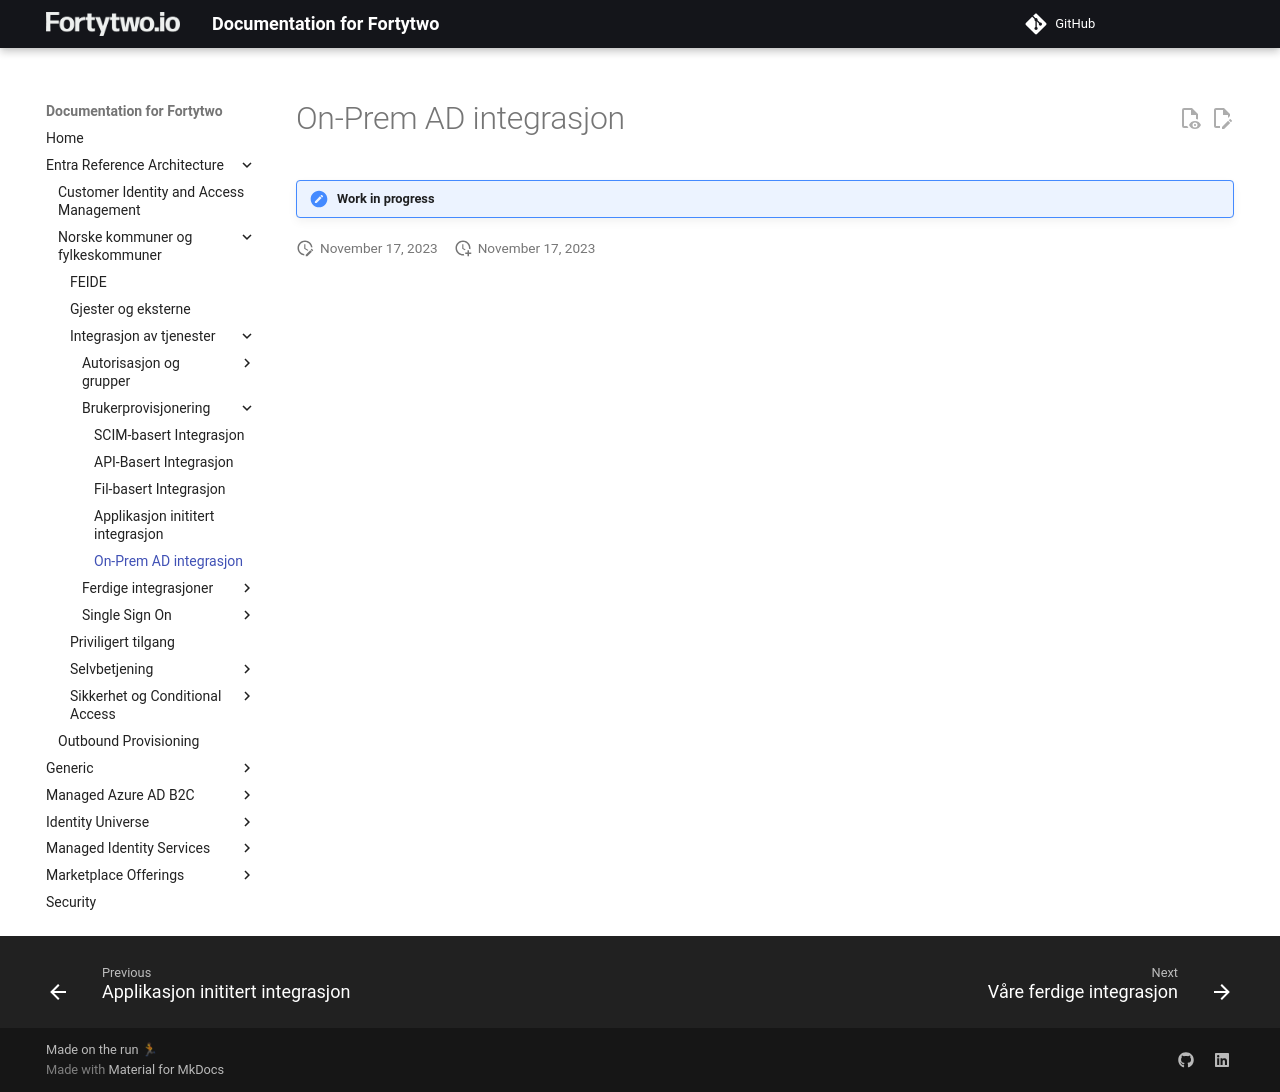

repository: fortytwoservices/public-docs.fortytwo.io · page: Entra Reference Architecture/Norske kommuner og fylkeskommuner/Integrasjon av tjenester/Brukerprovisjonering/05-On-prem-AD-integrasjon/index.html · generator: mkdocs

# On-Prem AD integrasjon

!!! note "Work in progress"
